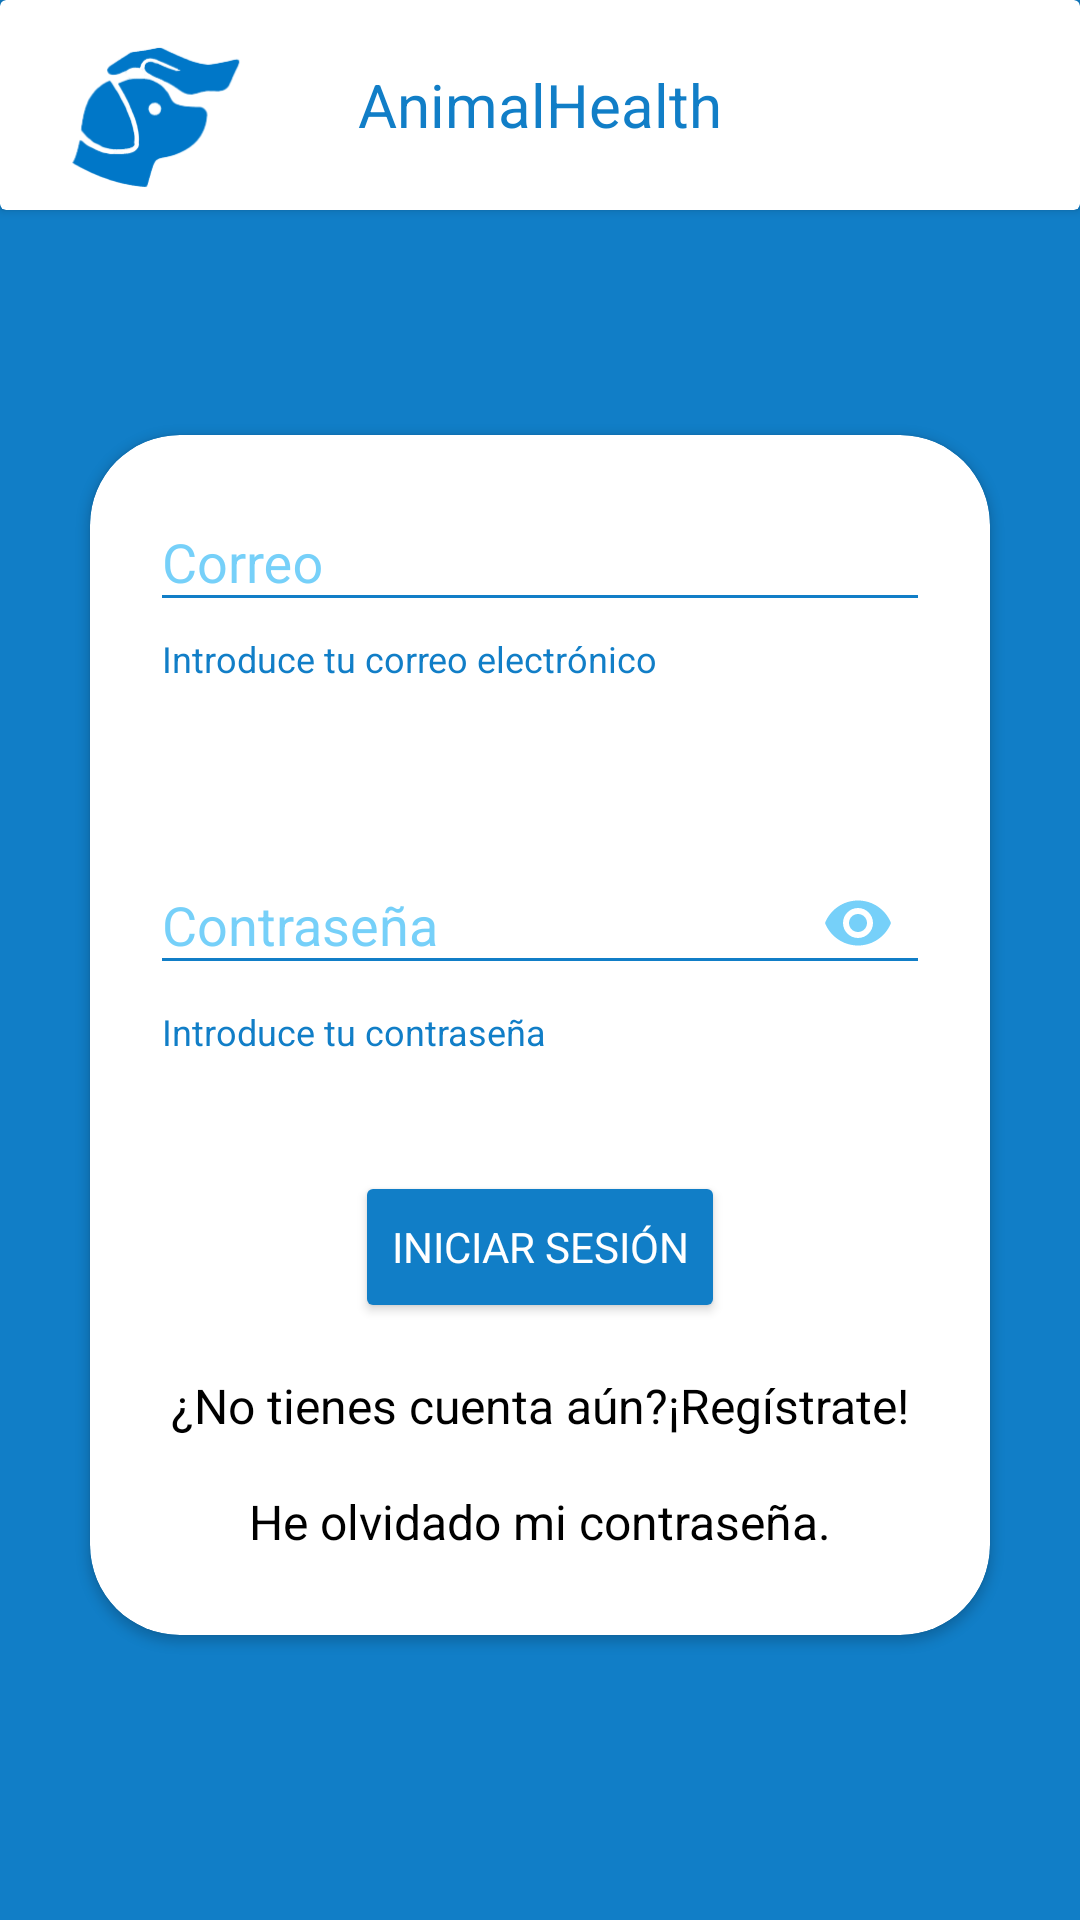

Layout XML and referenced resources for this Android screen:
<!-- AndroidManifest.xml: application theme Base.Theme.AnimalHealth -->
<!-- res/layout/log.xml -->
<?xml version="1.0" encoding="utf-8"?>
<androidx.constraintlayout.widget.ConstraintLayout xmlns:android="http://schemas.android.com/apk/res/android"
    xmlns:app="http://schemas.android.com/apk/res-auto"
    xmlns:tools="http://schemas.android.com/tools"
    android:layout_width="match_parent"
    android:layout_height="match_parent"
    tools:context=".activities.Log"
    android:background="@color/blue">

    <androidx.cardview.widget.CardView
        android:id="@+id/Linear1Home"
        android:layout_width="match_parent"
        android:layout_height="70dp"
        app:layout_constraintEnd_toEndOf="parent"
        app:layout_constraintStart_toStartOf="parent"
        app:layout_constraintTop_toTopOf="parent"
        android:outlineAmbientShadowColor="@color/black"
        android:backgroundTint="@color/white"
        >
        <androidx.constraintlayout.widget.ConstraintLayout
            android:layout_width="match_parent"
            android:layout_height="match_parent"
            >
            <ImageView
                android:id="@+id/icon"
                android:layout_width="wrap_content"
                android:layout_height="wrap_content"
                app:layout_constraintStart_toStartOf="parent"
                app:layout_constraintTop_toTopOf="parent"
                app:layout_constraintBottom_toBottomOf="parent"
                android:src="@drawable/animalhealth"
                android:adjustViewBounds="true"
                />
            <TextView
                android:id="@+id/hometext"
                android:layout_width="wrap_content"
                android:layout_height="match_parent"
                app:layout_constraintStart_toStartOf="@id/icon"
                app:layout_constraintEnd_toEndOf="parent"
                app:layout_constraintBottom_toBottomOf="parent"
                android:text="AnimalHealth"
                android:textColor="@color/blue"
                android:gravity="center"
                android:textSize="20sp"
                />
        </androidx.constraintlayout.widget.ConstraintLayout>
    </androidx.cardview.widget.CardView>

    <androidx.cardview.widget.CardView
        android:id="@+id/panelhome"
        android:layout_width="300dp"
        android:layout_height="400dp"
        app:layout_constraintStart_toStartOf="parent"
        app:layout_constraintEnd_toEndOf="parent"
        app:layout_constraintTop_toTopOf="parent"
        app:layout_constraintBottom_toBottomOf="parent"
        android:layout_marginTop="50dp"
        android:orientation="vertical"
        android:backgroundTint="@color/white"
        app:cardCornerRadius="30dp"
        >
        <LinearLayout
            android:layout_width="match_parent"
            android:layout_height="match_parent"
            android:orientation="vertical"
            android:gravity="bottom"
            android:layout_marginStart="10dp"
            android:layout_marginEnd="10dp"
            android:layout_marginTop="10dp"
            android:layout_marginBottom="10dp"
            >
            <com.google.android.material.textfield.TextInputLayout
                android:layout_width="match_parent"
                android:layout_height="0dp"
                android:layout_weight="3"
                android:layout_marginStart="10dp"
                android:layout_marginEnd="10dp"
                android:textColorHint="@color/softblue"
                style="@style/Widget.Design.TextInputLayout"
                app:helperText="Introduce tu correo electrónico"
                app:helperTextTextColor="@color/blue"
                >

                <com.google.android.material.textfield.TextInputEditText
                    android:id="@+id/user"
                    android:layout_width="match_parent"
                    android:layout_height="wrap_content"
                    android:backgroundTint="@color/blue"
                    android:hint="Correo"
                    />
            </com.google.android.material.textfield.TextInputLayout>
            <Space
                android:layout_width="match_parent"
                android:layout_height="0dp"
                android:layout_weight="0.5"
                />
            <com.google.android.material.textfield.TextInputLayout
                android:layout_width="match_parent"
                android:layout_height="0dp"
                android:layout_weight="3"
                app:passwordToggleEnabled="true"
                app:passwordToggleTint="@color/softblue"
                android:layout_marginStart="10dp"
                android:layout_marginEnd="10dp"
                android:textColorHint="@color/softblue"
                style="@style/Widget.Design.TextInputLayout"
                app:helperText="Introduce tu contraseña"
                app:helperTextTextColor="@color/blue"
                >
                <com.google.android.material.textfield.TextInputEditText
                    android:id="@+id/password"
                    android:layout_width="match_parent"
                    android:layout_height="wrap_content"
                    android:hint="Contraseña"
                    android:inputType="textPassword"
                    android:backgroundTint="@color/blue"
                    />
            </com.google.android.material.textfield.TextInputLayout>

            <Space
                android:layout_width="match_parent"
                android:layout_height="0dp"
                android:layout_weight="0.5"
                />
            <Button
                android:id="@+id/log"
                android:layout_width="wrap_content"
                android:layout_height="0dp"
                android:text="Iniciar Sesión"
                android:layout_gravity="center"
                android:backgroundTint="@color/blue"
                android:textColor="@color/white"
                android:layout_weight="1.5"
                />
            <Space
                android:layout_width="match_parent"
                android:layout_height="0dp"
                android:layout_weight="0.5"
                />
            <TextView
                android:id="@+id/register"
                android:layout_width="match_parent"
                android:layout_height="wrap_content"
                android:textColor="@color/black"
                android:text="¿No tienes cuenta aún?¡Regístrate!"
                android:gravity="center"
                android:textSize="16sp"
                />
            <Space
                android:layout_width="match_parent"
                android:layout_height="0dp"
                android:layout_weight="0.5"
                />
            <TextView
                android:id="@+id/forgotpass"
                android:layout_width="match_parent"
                android:layout_height="wrap_content"
                android:textColor="@color/black"
                android:text="He olvidado mi contraseña."
                android:gravity="center"
                android:textSize="16sp"
                />
            <Space
                android:layout_width="match_parent"
                android:layout_height="0dp"
                android:layout_weight="0.5"
                />

        </LinearLayout>
    </androidx.cardview.widget.CardView>
</androidx.constraintlayout.widget.ConstraintLayout>
<!-- resources referenced by this layout -->
<resources>
  <color name="black">#FF000000</color>
  <color name="blue">#117EC7</color>
  <color name="softblue">#8B03A9F4</color>
  <color name="white">#FFFFFFFF</color>
  <!-- drawable animalhealth: png bitmap (drawable, 12780 bytes) -->
  <style name="Base.Theme.AnimalHealth" parent="Theme.Material3.Light.NoActionBar">
          
          <item name="colorPrimary">@color/black</item>
          <item name="colorSecondary">@color/blue</item>
          <item name="fontFamily">@font/opensans_variable</item>
      </style>
</resources>
